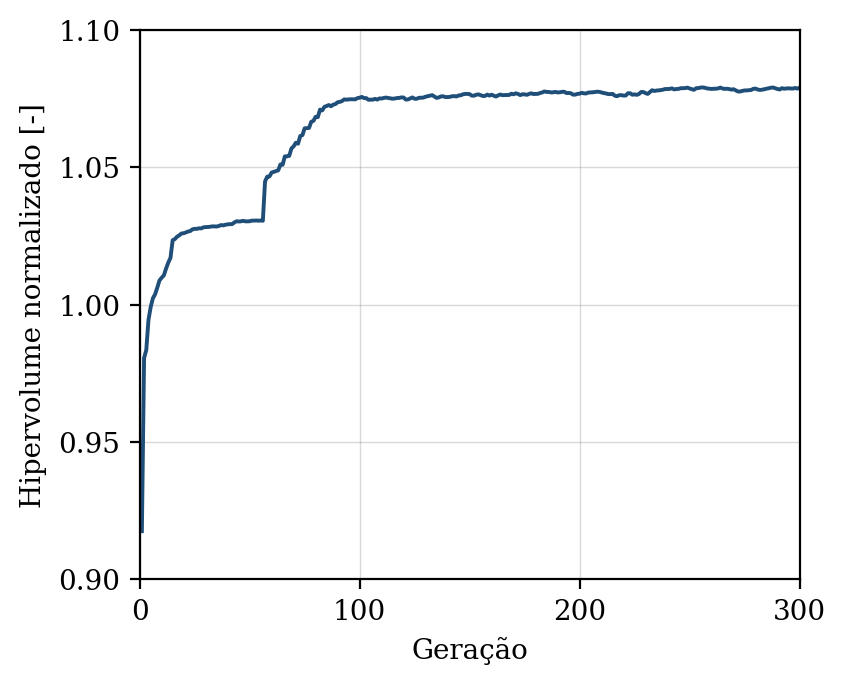

The file beside this chart, header and first rows:
geracao, hipervolume, n_solucoes, n_avaliacoes
1, 0.9175, 9, 50
2, 0.9806, 16, 100
3, 0.9835, 25, 150
4, 0.9945, 27, 200
5, 0.9991, 32, 250
6, 1.002, 33, 300
7, 1.004, 38, 350
8, 1.006, 45, 400
9, 1.009, 40, 450
10, 1.01, 49, 500
11, 1.011, 50, 550
12, 1.013, 50, 600
13, 1.015, 50, 650
14, 1.017, 50, 700
15, 1.023, 50, 750
16, 1.024, 50, 800
17, 1.025, 50, 850
18, 1.025, 50, 900
19, 1.026, 50, 950
20, 1.026, 50, 1000
21, 1.026, 50, 1050
22, 1.027, 50, 1100
23, 1.027, 50, 1150
24, 1.027, 50, 1200
25, 1.028, 50, 1250
26, 1.028, 50, 1300
27, 1.028, 50, 1350
28, 1.028, 50, 1400
29, 1.028, 50, 1450
30, 1.028, 50, 1500
31, 1.028, 50, 1550
32, 1.028, 50, 1600
33, 1.029, 50, 1650
34, 1.029, 50, 1700
35, 1.028, 50, 1750
36, 1.029, 50, 1800
37, 1.029, 50, 1850
38, 1.029, 50, 1900
39, 1.029, 50, 1950
40, 1.029, 50, 2000
41, 1.029, 50, 2050
42, 1.029, 50, 2100
43, 1.03, 50, 2150
44, 1.03, 50, 2200
45, 1.03, 50, 2250
46, 1.03, 50, 2300
47, 1.031, 50, 2350
48, 1.03, 50, 2400
49, 1.03, 50, 2450
50, 1.03, 50, 2500
51, 1.031, 50, 2550
52, 1.031, 50, 2600
53, 1.031, 50, 2650
54, 1.031, 50, 2700
55, 1.031, 50, 2750
56, 1.031, 50, 2800
57, 1.045, 50, 2850
58, 1.047, 50, 2900
59, 1.047, 50, 2950
60, 1.048, 50, 3000
... 240 more rows
